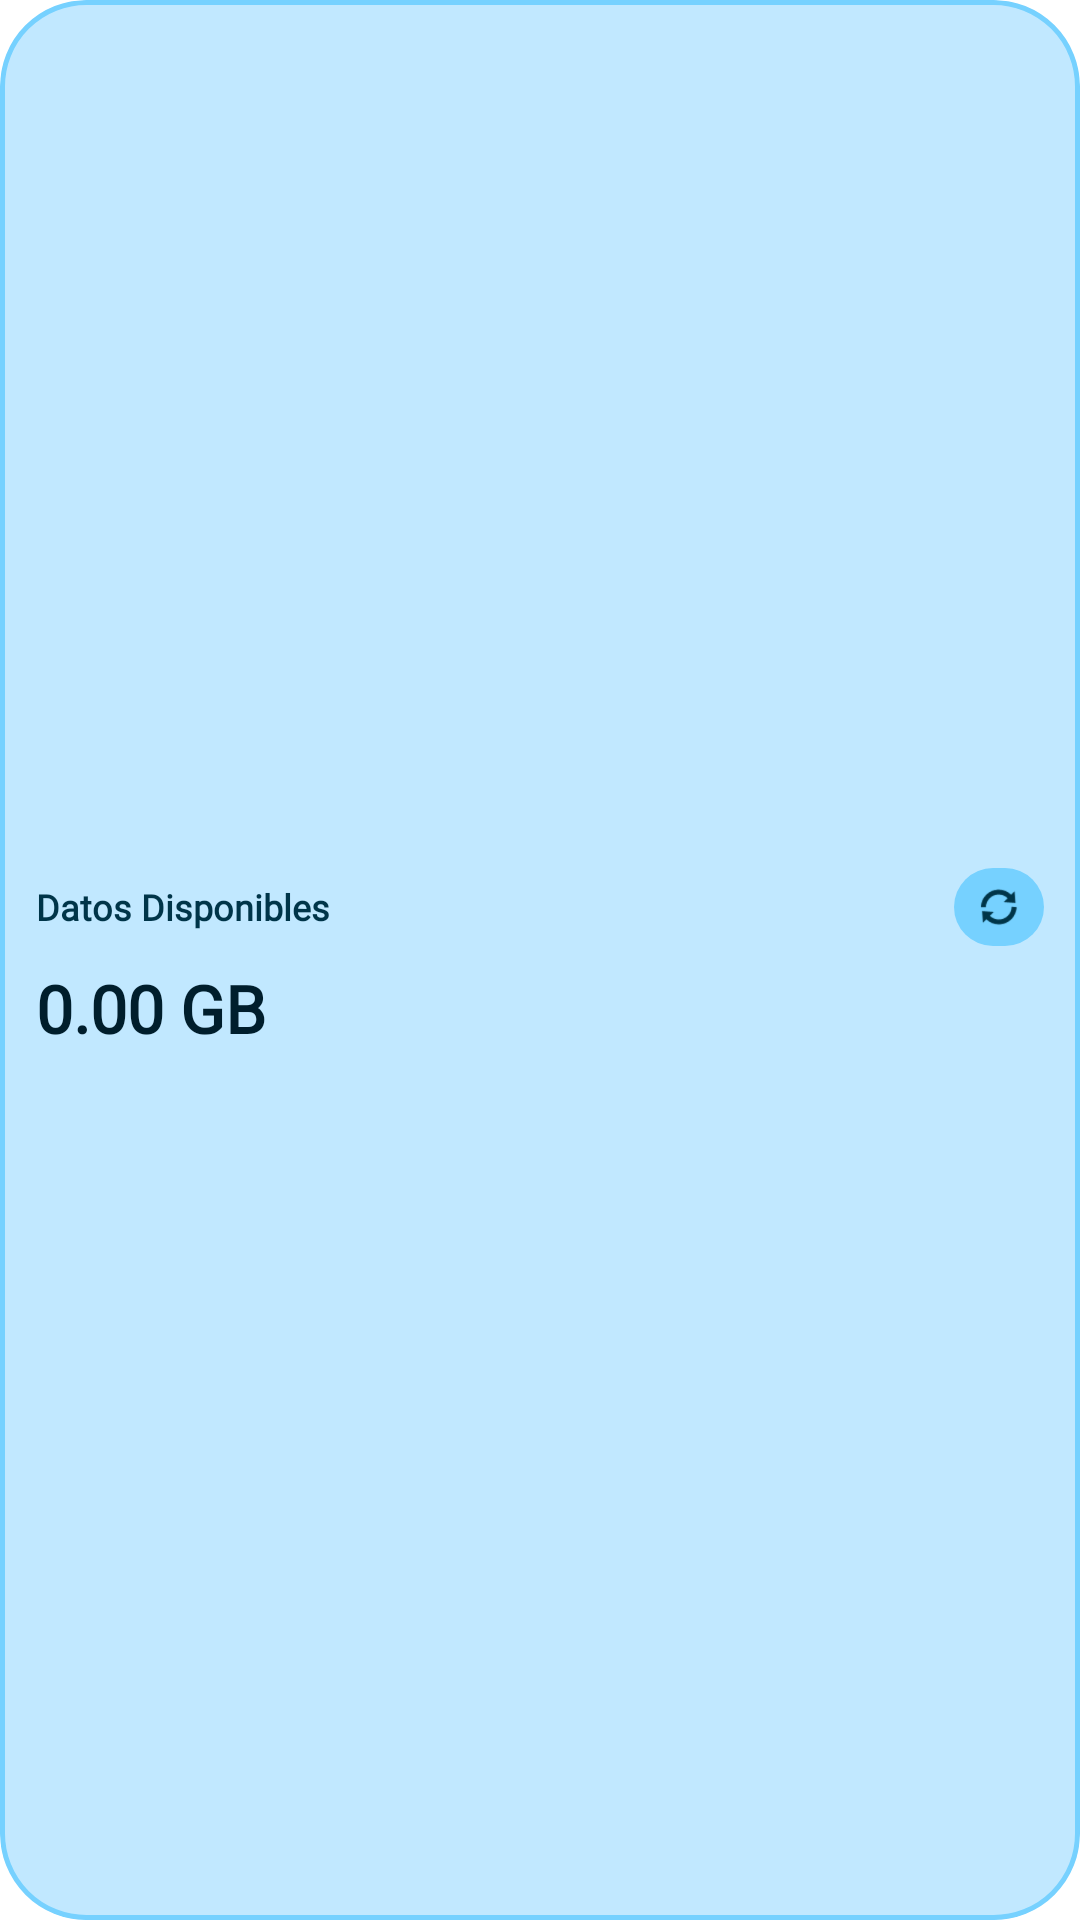

This screen was rendered from an Android layout file. Write that file and the resources it references.
<!-- AndroidManifest.xml: application theme Theme.MyApplication -->
<!-- res/layout/widget_megas_2x1.xml -->
<?xml version="1.0" encoding="utf-8"?>
<LinearLayout xmlns:android="http://schemas.android.com/apk/res/android"
    xmlns:tools="http://schemas.android.com/tools"
    android:id="@+id/widget_root"
    android:layout_width="match_parent"
    android:layout_height="match_parent"
    android:orientation="vertical"
    android:padding="12dp"
    android:gravity="center_vertical"
    android:clipToOutline="true"
    android:background="@drawable/widget_card_background"
    tools:ignore="UseAppTint">

    
    <LinearLayout
        android:layout_width="match_parent"
        android:layout_height="wrap_content"
        android:orientation="horizontal"
        android:gravity="center_vertical">

        <FrameLayout android:id="@+id/widget_label_font_container"
            android:layout_width="0dp"
            android:layout_height="wrap_content"
            android:layout_weight="1">
            <TextView android:layout_width="match_parent" android:layout_height="wrap_content"
            android:id="@+id/widget_label"
            android:text="Datos Disponibles"
            android:fontFamily="@font/space_mono_bold"
            android:textColor="@color/widget_card_text_secondary"
            android:textSize="12sp"
            android:textStyle="bold"
            android:ellipsize="end"
            android:maxLines="1" />
            <ImageView android:id="@+id/widget_label_font_image"
                android:layout_width="match_parent"
                android:layout_height="match_parent"
                android:scaleType="centerInside"
                android:visibility="gone"
                android:importantForAccessibility="no" />
        </FrameLayout>

        <FrameLayout android:id="@+id/widget_badge_font_container"
            android:layout_width="wrap_content"
            android:layout_height="wrap_content">
            <TextView android:layout_width="wrap_content" android:layout_height="wrap_content"
            android:id="@+id/widget_badge"
            android:background="@drawable/widget_card_badge_bg"
            android:paddingHorizontal="8dp"
            android:paddingVertical="3dp"
            android:fontFamily="@font/space_mono_bold"
            android:textColor="@color/widget_card_text_primary"
            android:textSize="10sp"
            android:textStyle="bold"
            android:visibility="gone" />
            <ImageView android:id="@+id/widget_badge_font_image"
                android:layout_width="wrap_content"
                android:layout_height="wrap_content"
                android:scaleType="centerInside"
                android:visibility="gone"
                android:importantForAccessibility="no" />
        </FrameLayout>

        <ImageView
            android:id="@+id/widget_refresh_btn"
            android:layout_width="30dp"
            android:layout_height="26dp"
            android:layout_marginStart="6dp"
            android:padding="5dp"
            android:background="@drawable/widget_card_badge_bg"
            android:src="@android:drawable/ic_popup_sync"
            android:tint="@color/widget_card_text_secondary"
            android:contentDescription="Actualizar"
            android:clickable="true"
            android:focusable="true" />
    </LinearLayout>

    
    <LinearLayout
        android:layout_width="match_parent"
        android:layout_height="wrap_content"
        android:layout_marginTop="6dp"
        android:orientation="horizontal"
        android:gravity="center_vertical">
        
        <FrameLayout android:id="@+id/widget_value_font_container"
            android:layout_width="0dp"
            android:layout_height="wrap_content"
            android:layout_weight="1">
            <TextView android:layout_width="match_parent" android:layout_height="wrap_content"
            android:id="@+id/widget_value"
            android:text="0.00 GB"
            android:fontFamily="@font/space_mono_bold"
            android:textColor="@color/widget_card_text_primary"
            android:textSize="22sp"
            android:textStyle="bold"
            android:maxLines="1" />
            <ImageView android:id="@+id/widget_value_font_image"
                android:layout_width="match_parent"
                android:layout_height="match_parent"
                android:scaleType="centerInside"
                android:visibility="gone"
                android:importantForAccessibility="no" />
        </FrameLayout>

        <FrameLayout android:id="@+id/widget_days_font_container"
            android:layout_width="wrap_content"
            android:layout_height="wrap_content">
            <TextView android:layout_width="wrap_content" android:layout_height="wrap_content"
            android:id="@+id/widget_days"
            android:background="@drawable/widget_card_badge_bg"
            android:paddingHorizontal="8dp"
            android:paddingVertical="4dp"
            android:text="0 días restantes"
            android:fontFamily="@font/space_mono_bold"
            android:textColor="@color/widget_card_text_primary"
            android:textSize="10sp"
            android:textStyle="bold"
            android:visibility="gone"
            android:maxLines="1" />
            <ImageView android:id="@+id/widget_days_font_image"
                android:layout_width="wrap_content"
                android:layout_height="wrap_content"
                android:scaleType="centerInside"
                android:visibility="gone"
                android:importantForAccessibility="no" />
        </FrameLayout>
    </LinearLayout>

</LinearLayout>
<!-- resources referenced by this layout -->
<resources>
  <color name="widget_card_text_primary">#22005D</color>
  <color name="widget_card_text_secondary">#592DA1</color>
  <!-- drawable widget_card_background (drawable) -->
  <?xml version="1.0" encoding="utf-8"?>
  <shape xmlns:android="http://schemas.android.com/apk/res/android"
      android:shape="rectangle">
      <corners android:radius="@dimen/app_widget_radius" />
      <solid android:color="@color/widget_card_bg" />
      <stroke
          android:width="1.5dp"
          android:color="@color/widget_card_border" />
  </shape>
  <!-- drawable widget_card_badge_bg (drawable) -->
  <?xml version="1.0" encoding="utf-8"?>
  <shape xmlns:android="http://schemas.android.com/apk/res/android">
      <solid android:color="@color/widget_card_badge_bg" />
      <corners android:radius="16dp" />
  </shape>
  <style name="Theme.MyApplication" parent="android:Theme.DeviceDefault.NoActionBar">
          <item name="android:windowDisablePreview">true</item>
          <item name="android:windowIsTranslucent">true</item>
          <item name="android:windowBackground">@android:color/transparent</item>
      </style>
  <dimen name="app_widget_radius">24dp</dimen>
  <color name="widget_card_bg">#F2EBFD</color>
  <color name="widget_card_border">#D8C4FB</color>
  <color name="widget_card_badge_bg">#2022005D</color>
</resources>
